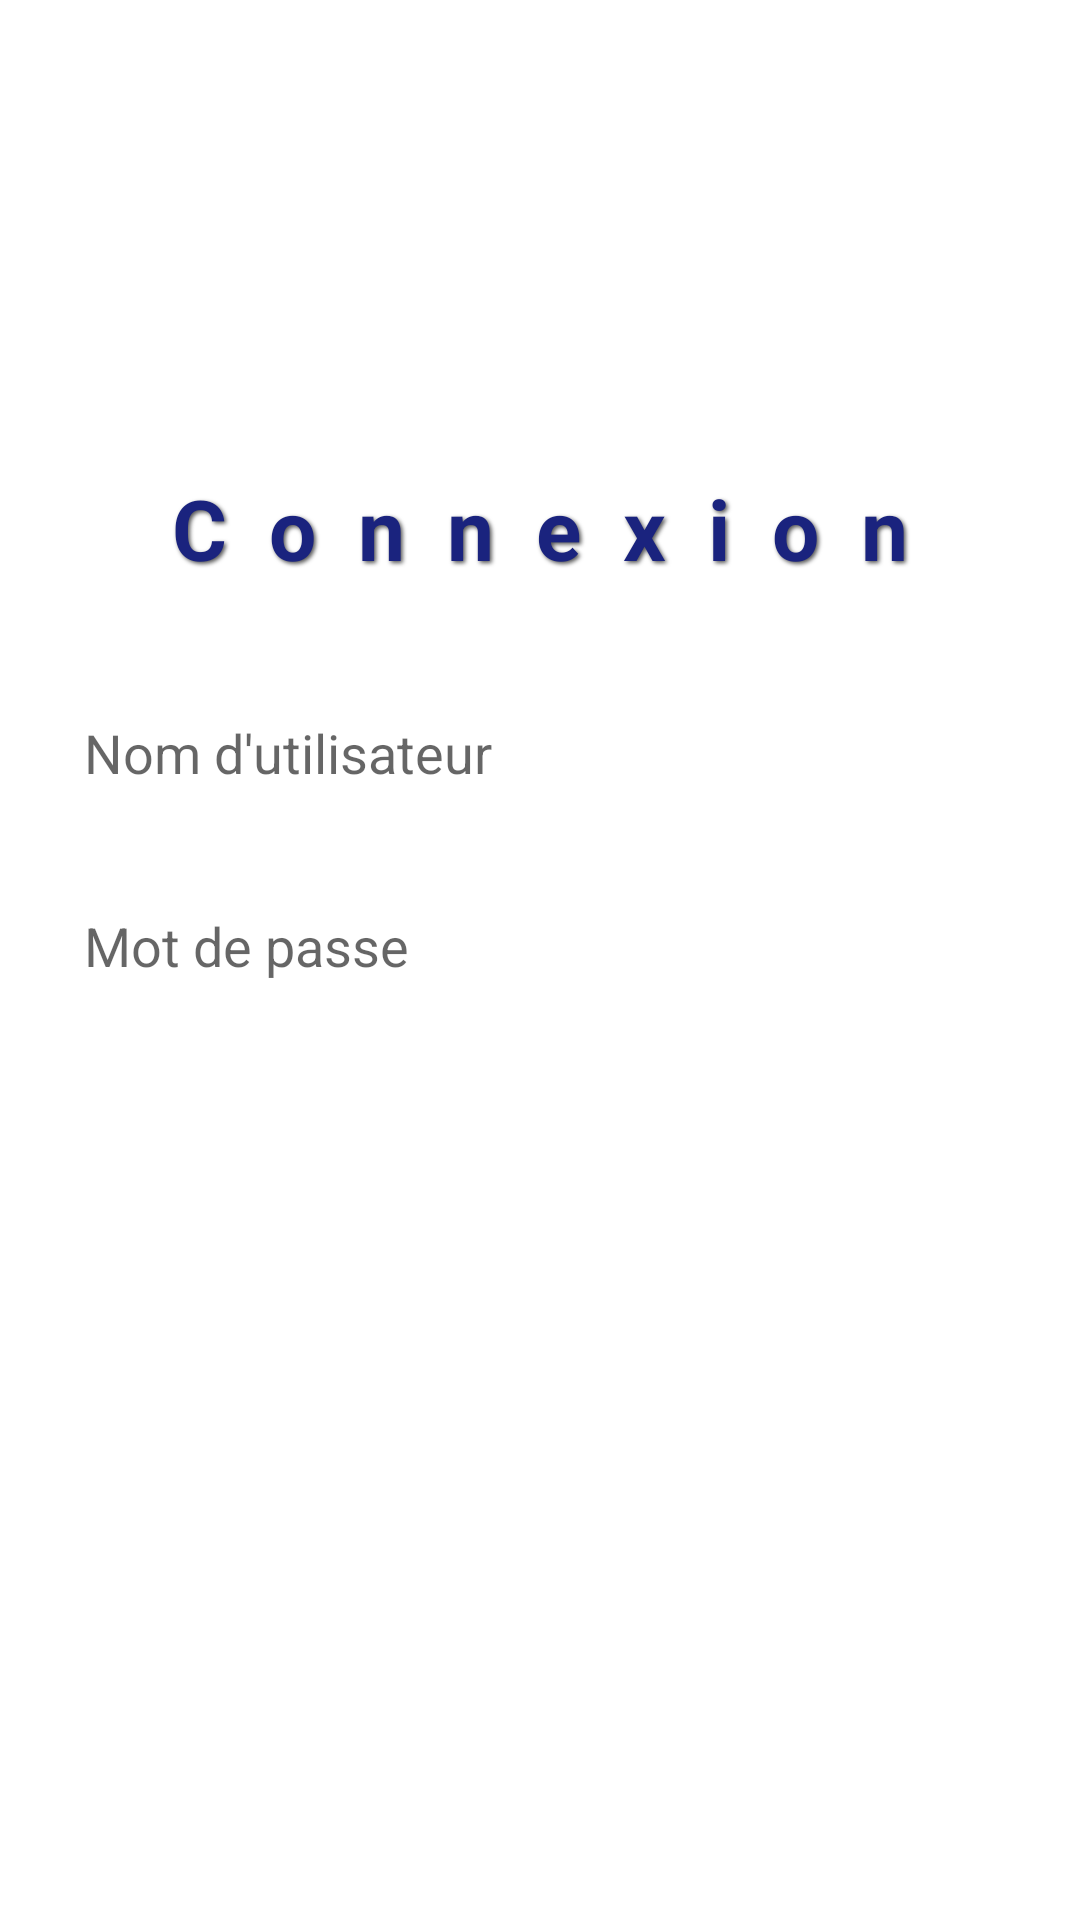

Reconstruct the res/layout file that produces this screen, plus the resources it refers to.
<!-- AndroidManifest.xml: activity theme Base.Theme.NoActionBar -->
<!-- res/layout/activity_login.xml -->
<LinearLayout xmlns:android="http://schemas.android.com/apk/res/android"
    xmlns:app="http://schemas.android.com/apk/res-auto"
    android:layout_width="match_parent"
    android:layout_height="match_parent"
    android:orientation="vertical"
    android:gravity="center"
    android:padding="16dp"
    android:background="@android:color/white"
    android:fillViewport="true">

    
    <TextView
        android:id="@+id/registerTitleTextView"
        android:layout_width="wrap_content"
        android:layout_height="wrap_content"
        android:text="Connexion"
        android:textColor="#1A237E"
        android:textSize="28sp"
        android:textStyle="bold"
        android:gravity="center"
        android:layout_marginBottom="32dp"
        android:letterSpacing="0.5"
        android:shadowColor="#AA000000"
        android:shadowDx="2"
        android:shadowDy="2"
        android:shadowRadius="3" />

    
    <EditText
        android:id="@+id/loginUsernameEditText"
        android:layout_width="match_parent"
        android:layout_height="wrap_content"
        android:padding="12dp"
        android:layout_marginBottom="16dp"
        android:background="@drawable/simple_edittext"
        android:hint="Nom d'utilisateur"
        android:textColor="#1A237E"
        android:inputType="textPersonName" />

    
    <RelativeLayout
        android:layout_width="match_parent"
        android:layout_height="wrap_content"
        android:layout_marginBottom="16dp">

        <EditText
            android:id="@+id/loginPasswordEditText"
            android:layout_width="match_parent"
            android:layout_height="wrap_content"
            android:padding="12dp"
            android:background="@drawable/simple_edittext"
            android:hint="Mot de passe"
            android:textColor="#1A237E"
            android:inputType="textPassword"
            android:paddingEnd="50dp"
            android:maxLines="1" />

        <ImageView
            android:id="@+id/showPasswordIcon"
            android:layout_width="24dp"
            android:layout_height="24dp"
            android:layout_alignParentEnd="true"
            android:layout_centerVertical="true"
            android:layout_marginEnd="12dp"
            android:src="@drawable/ic_eye"
            android:contentDescription="Afficher/Masquer mot de passe"
            app:tint="#1A237E"
            android:layout_marginTop="5dp" />  
    </RelativeLayout>

    
    <Button
        android:id="@+id/loginButton"
        android:layout_width="match_parent"
        android:layout_height="wrap_content"
        android:padding="12dp"
        android:layout_marginBottom="12dp"
        android:background="@drawable/simple_edittext"
        android:text="Se connecter"
        android:textColor="#FFFFFF"
        android:textStyle="bold"
        android:textSize="16sp" />

    
    <Button
        android:id="@+id/registerButton"
        android:layout_width="match_parent"
        android:layout_height="wrap_content"
        android:padding="12dp"
        android:background="@drawable/simple_edittext"
        android:text="Créer un compte"
        android:textColor="#FFFFFF"
        android:textStyle="bold"
        android:textSize="16sp" />

</LinearLayout>
<!-- resources referenced by this layout -->
<resources>
  <style name="Base.Theme.NoActionBar" parent="Theme.MaterialComponents.DayNight.NoActionBar">
          
          <item name="colorPrimary">@color/primaryColor</item>
          <item name="colorSecondary">@color/button_blue</item>
      </style>
  <color name="primaryColor">#6200EE</color>
  <color name="button_blue">#2196F3</color>
</resources>
